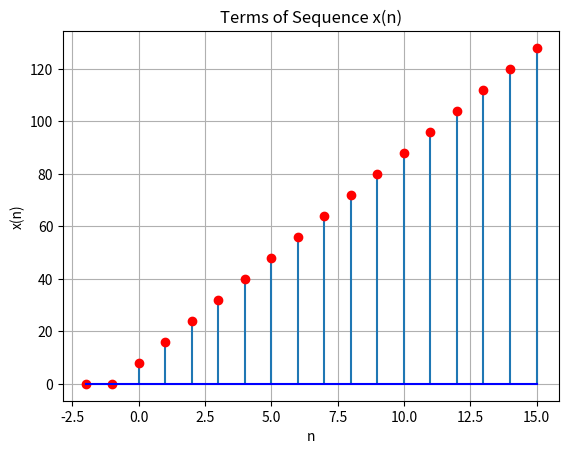

The matplotlib source for this figure:
import matplotlib.pyplot as plt
import numpy as np

def k_k(a, d, n):
    if n >= 0:
        return a + n * d
    else:
        return 0

def g_g(a, d, start, end):
    n_values = np.arange(start, end + 1, 1)
    ap_values = [k_k(a, d, n) for n in n_values]

    plt.stem(n_values, ap_values, basefmt='b-', linefmt='d-', markerfmt='ro')
    plt.title('Terms of Sequence x(n)')
    plt.xlabel('n')
    plt.ylabel('x(n)')
    plt.grid(True)
    plt.savefig('a.png')

a = 8
d = 8
start_n = -2
end_n = 15
g_g(a, d, start_n, end_n)

